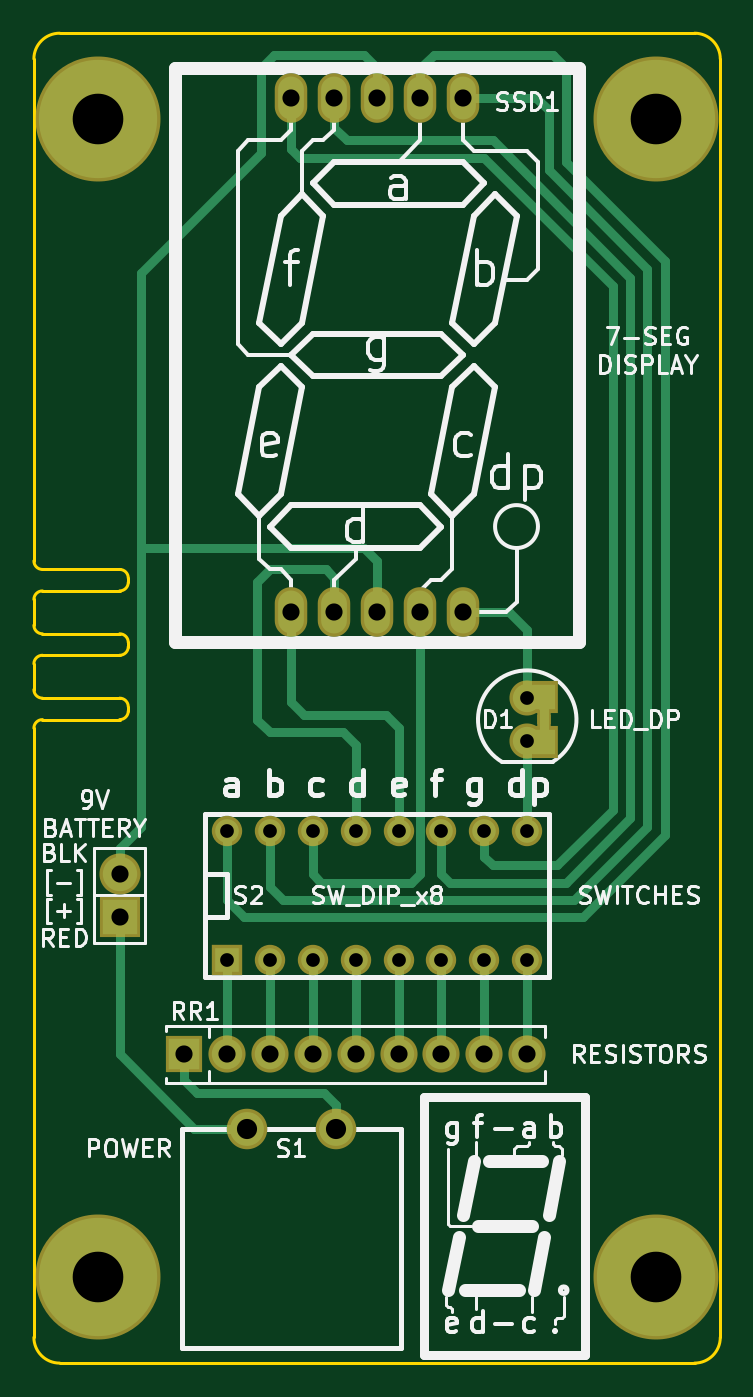
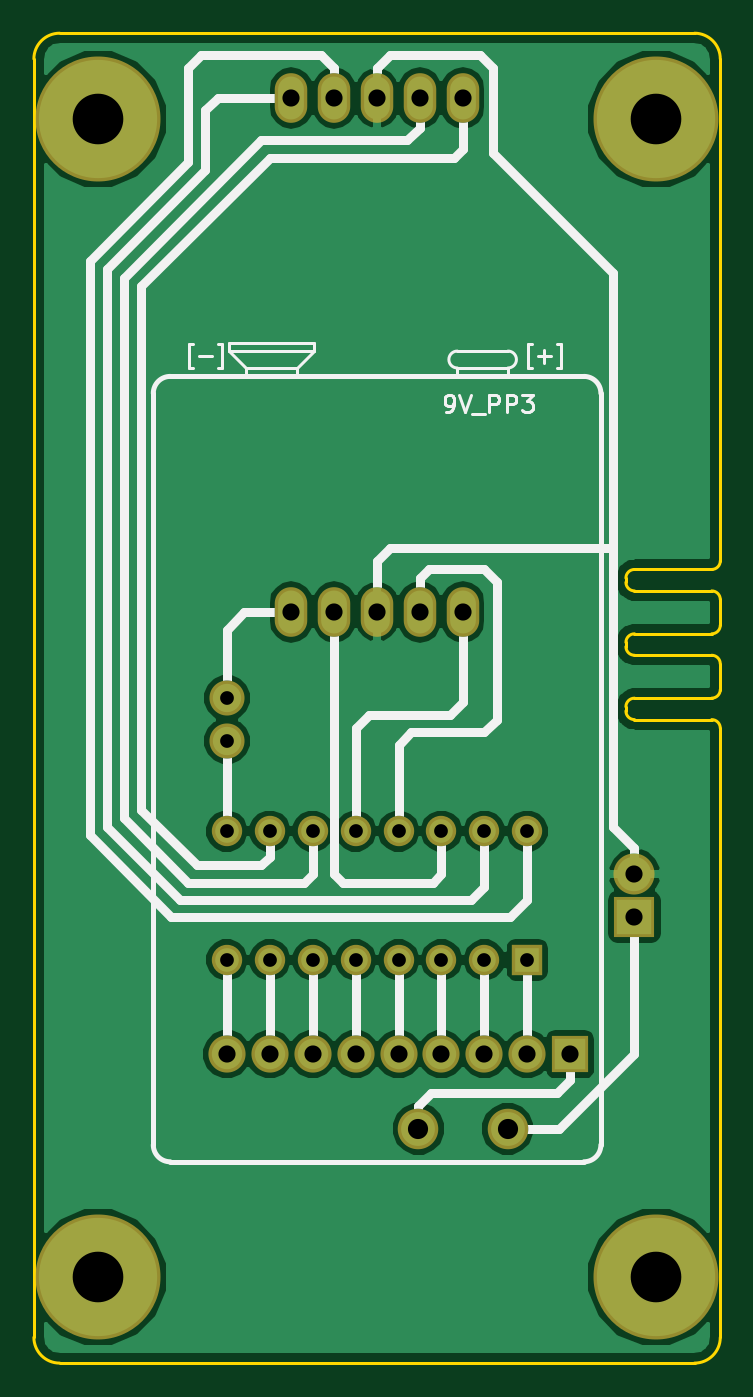
Circuit board: 8 layer files. Board 40.6 x 78.7 mm.
- bottom_copper: lumitron-B.Cu.gbl (43152 bytes)
- bottom_mask: lumitron-B.Mask.gbs (1729 bytes)
- bottom_silk: lumitron-B.SilkS.gbo (9702 bytes)
- outline: lumitron-Edge.Cuts.gm1 (2285 bytes)
- top_copper: lumitron-F.Cu.gtl (7091 bytes)
- top_mask: lumitron-F.Mask.gts (1899 bytes)
- top_silk: lumitron-F.SilkS.gto (40053 bytes)
- drill: lumitron.drl (797 bytes)

=== bottom_copper: lumitron-B.Cu.gbl (43152 bytes, source omitted) ===
=== bottom_mask: lumitron-B.Mask.gbs ===
G04 #@! TF.FileFunction,Soldermask,Bot*
%FSLAX46Y46*%
G04 Gerber Fmt 4.6, Leading zero omitted, Abs format (unit mm)*
G04 Created by KiCad (PCBNEW 4.0.7-e2-6376~58~ubuntu16.04.1) date Sun Sep 17 16:26:58 2017*
%MOMM*%
%LPD*%
G01*
G04 APERTURE LIST*
%ADD10C,0.050800*%
%ADD11O,1.924000X2.940000*%
%ADD12C,2.400000*%
%ADD13C,2.076400*%
%ADD14C,7.400000*%
%ADD15R,1.797000X1.797000*%
%ADD16C,1.797000*%
%ADD17R,2.432000X2.432000*%
%ADD18O,2.432000X2.432000*%
%ADD19R,2.200000X2.200000*%
%ADD20C,2.200000*%
G04 APERTURE END LIST*
D10*
D11*
X96520000Y-110451900D03*
X99060000Y-110451900D03*
X101600000Y-110451900D03*
X104140000Y-110451900D03*
X106680000Y-110451900D03*
X106680000Y-80048100D03*
X104140000Y-80048100D03*
X101600000Y-80048100D03*
X99060000Y-80048100D03*
X96520000Y-80048100D03*
D12*
X93870000Y-141074000D03*
X99170000Y-141074000D03*
D13*
X110490000Y-115570000D03*
X110490000Y-118110000D03*
D14*
X118110000Y-81280000D03*
X85090000Y-81280000D03*
X118110000Y-149860000D03*
X85090000Y-149860000D03*
D15*
X92710000Y-131064000D03*
D16*
X95250000Y-131064000D03*
X97790000Y-131064000D03*
X100330000Y-131064000D03*
X102870000Y-131064000D03*
X105410000Y-131064000D03*
X107950000Y-131064000D03*
X110490000Y-131064000D03*
X110490000Y-123444000D03*
X107950000Y-123444000D03*
X105410000Y-123444000D03*
X102870000Y-123444000D03*
X100330000Y-123444000D03*
X97790000Y-123444000D03*
X95250000Y-123444000D03*
X92710000Y-123444000D03*
D17*
X86360000Y-128524000D03*
D18*
X86360000Y-125984000D03*
D19*
X90170000Y-136652000D03*
D20*
X92710000Y-136652000D03*
X95250000Y-136652000D03*
X97790000Y-136652000D03*
X100330000Y-136652000D03*
X102870000Y-136652000D03*
X105410000Y-136652000D03*
X107950000Y-136652000D03*
X110490000Y-136652000D03*
M02*

=== bottom_silk: lumitron-B.SilkS.gbo (9702 bytes, source omitted) ===
=== outline: lumitron-Edge.Cuts.gm1 ===
G04 #@! TF.FileFunction,Profile,NP*
%FSLAX46Y46*%
G04 Gerber Fmt 4.6, Leading zero omitted, Abs format (unit mm)*
G04 Created by KiCad (PCBNEW 4.0.7-e2-6376~58~ubuntu16.04.1) date Sun Sep 17 16:26:58 2017*
%MOMM*%
%LPD*%
G01*
G04 APERTURE LIST*
%ADD10C,0.050800*%
%ADD11C,0.150000*%
G04 APERTURE END LIST*
D10*
D11*
X81280000Y-113538000D02*
X81280000Y-115062000D01*
X81280000Y-109728000D02*
X81280000Y-111252000D01*
X81280000Y-107442000D02*
G75*
G03X81788000Y-107950000I508000J0D01*
G01*
X86868000Y-108458000D02*
G75*
G03X86360000Y-107950000I-508000J0D01*
G01*
X86360000Y-109220000D02*
G75*
G03X86868000Y-108712000I0J508000D01*
G01*
X81788000Y-109220000D02*
G75*
G03X81280000Y-109728000I0J-508000D01*
G01*
X81280000Y-111252000D02*
G75*
G03X81788000Y-111760000I508000J0D01*
G01*
X86868000Y-112268000D02*
G75*
G03X86360000Y-111760000I-508000J0D01*
G01*
X86360000Y-113030000D02*
G75*
G03X86868000Y-112522000I0J508000D01*
G01*
X81788000Y-113030000D02*
G75*
G03X81280000Y-113538000I0J-508000D01*
G01*
X81280000Y-115062000D02*
G75*
G03X81788000Y-115570000I508000J0D01*
G01*
X86868000Y-116078000D02*
G75*
G03X86360000Y-115570000I-508000J0D01*
G01*
X86360000Y-116840000D02*
G75*
G03X86868000Y-116332000I0J508000D01*
G01*
X81788000Y-116840000D02*
G75*
G03X81280000Y-117348000I0J-508000D01*
G01*
X81280000Y-153416000D02*
X81280000Y-117348000D01*
X86360000Y-107950000D02*
X81788000Y-107950000D01*
X86868000Y-108712000D02*
X86868000Y-108458000D01*
X81788000Y-109220000D02*
X86360000Y-109220000D01*
X86360000Y-111760000D02*
X81788000Y-111760000D01*
X86868000Y-112522000D02*
X86868000Y-112268000D01*
X81788000Y-113030000D02*
X86360000Y-113030000D01*
X86360000Y-115570000D02*
X81788000Y-115570000D01*
X86868000Y-116332000D02*
X86868000Y-116078000D01*
X81788000Y-116840000D02*
X86360000Y-116840000D01*
X81280000Y-153416000D02*
G75*
G03X82804000Y-154940000I1524000J0D01*
G01*
X120396000Y-154940000D02*
G75*
G03X121920000Y-153416000I0J1524000D01*
G01*
X121920000Y-77724000D02*
G75*
G03X120396000Y-76200000I-1524000J0D01*
G01*
X82804000Y-76200000D02*
G75*
G03X81280000Y-77724000I0J-1524000D01*
G01*
X81280000Y-77724000D02*
X81280000Y-107442000D01*
X120396000Y-154940000D02*
X82804000Y-154940000D01*
X121920000Y-77724000D02*
X121920000Y-153416000D01*
X82804000Y-76200000D02*
X120396000Y-76200000D01*
M02*

=== top_copper: lumitron-F.Cu.gtl (7091 bytes, source omitted) ===
=== top_mask: lumitron-F.Mask.gts ===
G04 #@! TF.FileFunction,Soldermask,Top*
%FSLAX46Y46*%
G04 Gerber Fmt 4.6, Leading zero omitted, Abs format (unit mm)*
G04 Created by KiCad (PCBNEW 4.0.7-e2-6376~58~ubuntu16.04.1) date Sun Sep 17 16:26:58 2017*
%MOMM*%
%LPD*%
G01*
G04 APERTURE LIST*
%ADD10C,0.050800*%
%ADD11O,1.924000X2.940000*%
%ADD12C,2.400000*%
%ADD13C,2.076400*%
%ADD14R,1.700000X1.900000*%
%ADD15R,0.800000X1.900000*%
%ADD16C,7.400000*%
%ADD17R,1.797000X1.797000*%
%ADD18C,1.797000*%
%ADD19R,2.432000X2.432000*%
%ADD20O,2.432000X2.432000*%
%ADD21R,2.200000X2.200000*%
%ADD22C,2.200000*%
G04 APERTURE END LIST*
D10*
D11*
X96520000Y-110451900D03*
X99060000Y-110451900D03*
X101600000Y-110451900D03*
X104140000Y-110451900D03*
X106680000Y-110451900D03*
X106680000Y-80048100D03*
X104140000Y-80048100D03*
X101600000Y-80048100D03*
X99060000Y-80048100D03*
X96520000Y-80048100D03*
D12*
X93870000Y-141074000D03*
X99170000Y-141074000D03*
D13*
X110490000Y-115570000D03*
X110490000Y-118110000D03*
D14*
X111490000Y-115490000D03*
X111490000Y-118190000D03*
D15*
X111490000Y-116140000D03*
X111490000Y-117540000D03*
D16*
X118110000Y-81280000D03*
X85090000Y-81280000D03*
X118110000Y-149860000D03*
X85090000Y-149860000D03*
D17*
X92710000Y-131064000D03*
D18*
X95250000Y-131064000D03*
X97790000Y-131064000D03*
X100330000Y-131064000D03*
X102870000Y-131064000D03*
X105410000Y-131064000D03*
X107950000Y-131064000D03*
X110490000Y-131064000D03*
X110490000Y-123444000D03*
X107950000Y-123444000D03*
X105410000Y-123444000D03*
X102870000Y-123444000D03*
X100330000Y-123444000D03*
X97790000Y-123444000D03*
X95250000Y-123444000D03*
X92710000Y-123444000D03*
D19*
X86360000Y-128524000D03*
D20*
X86360000Y-125984000D03*
D21*
X90170000Y-136652000D03*
D22*
X92710000Y-136652000D03*
X95250000Y-136652000D03*
X97790000Y-136652000D03*
X100330000Y-136652000D03*
X102870000Y-136652000D03*
X105410000Y-136652000D03*
X107950000Y-136652000D03*
X110490000Y-136652000D03*
M02*

=== top_silk: lumitron-F.SilkS.gto (40053 bytes, source omitted) ===
=== drill: lumitron.drl ===
M48
INCH,TZ
T1C0.032
T2C0.040
T3C0.047
T4C0.118
%
G90
G05
T1
X036500Y-048600
X036500Y-051600
X037500Y-048600
X037500Y-051600
X038500Y-048600
X038500Y-051600
X039500Y-048600
X039500Y-051600
X040500Y-048600
X040500Y-051600
X041500Y-048600
X041500Y-051600
X042500Y-048600
X042500Y-051600
X043500Y-045500
X043500Y-046500
X043500Y-048600
X043500Y-051600
T2
X034000Y-049600
X034000Y-050600
X035500Y-053800
X036500Y-053800
X037500Y-053800
X038000Y-031515
X038000Y-043485
X038500Y-053800
X039000Y-031515
X039000Y-043485
X039500Y-053800
X040000Y-031515
X040000Y-043485
X040500Y-053800
X041000Y-031515
X041000Y-043485
X041500Y-053800
X042000Y-031515
X042000Y-043485
X042500Y-053800
X043500Y-053800
T3
X036957Y-055541
X039043Y-055541
T4
X033500Y-032000
X033500Y-059000
X046500Y-032000
X046500Y-059000
T0
M30
